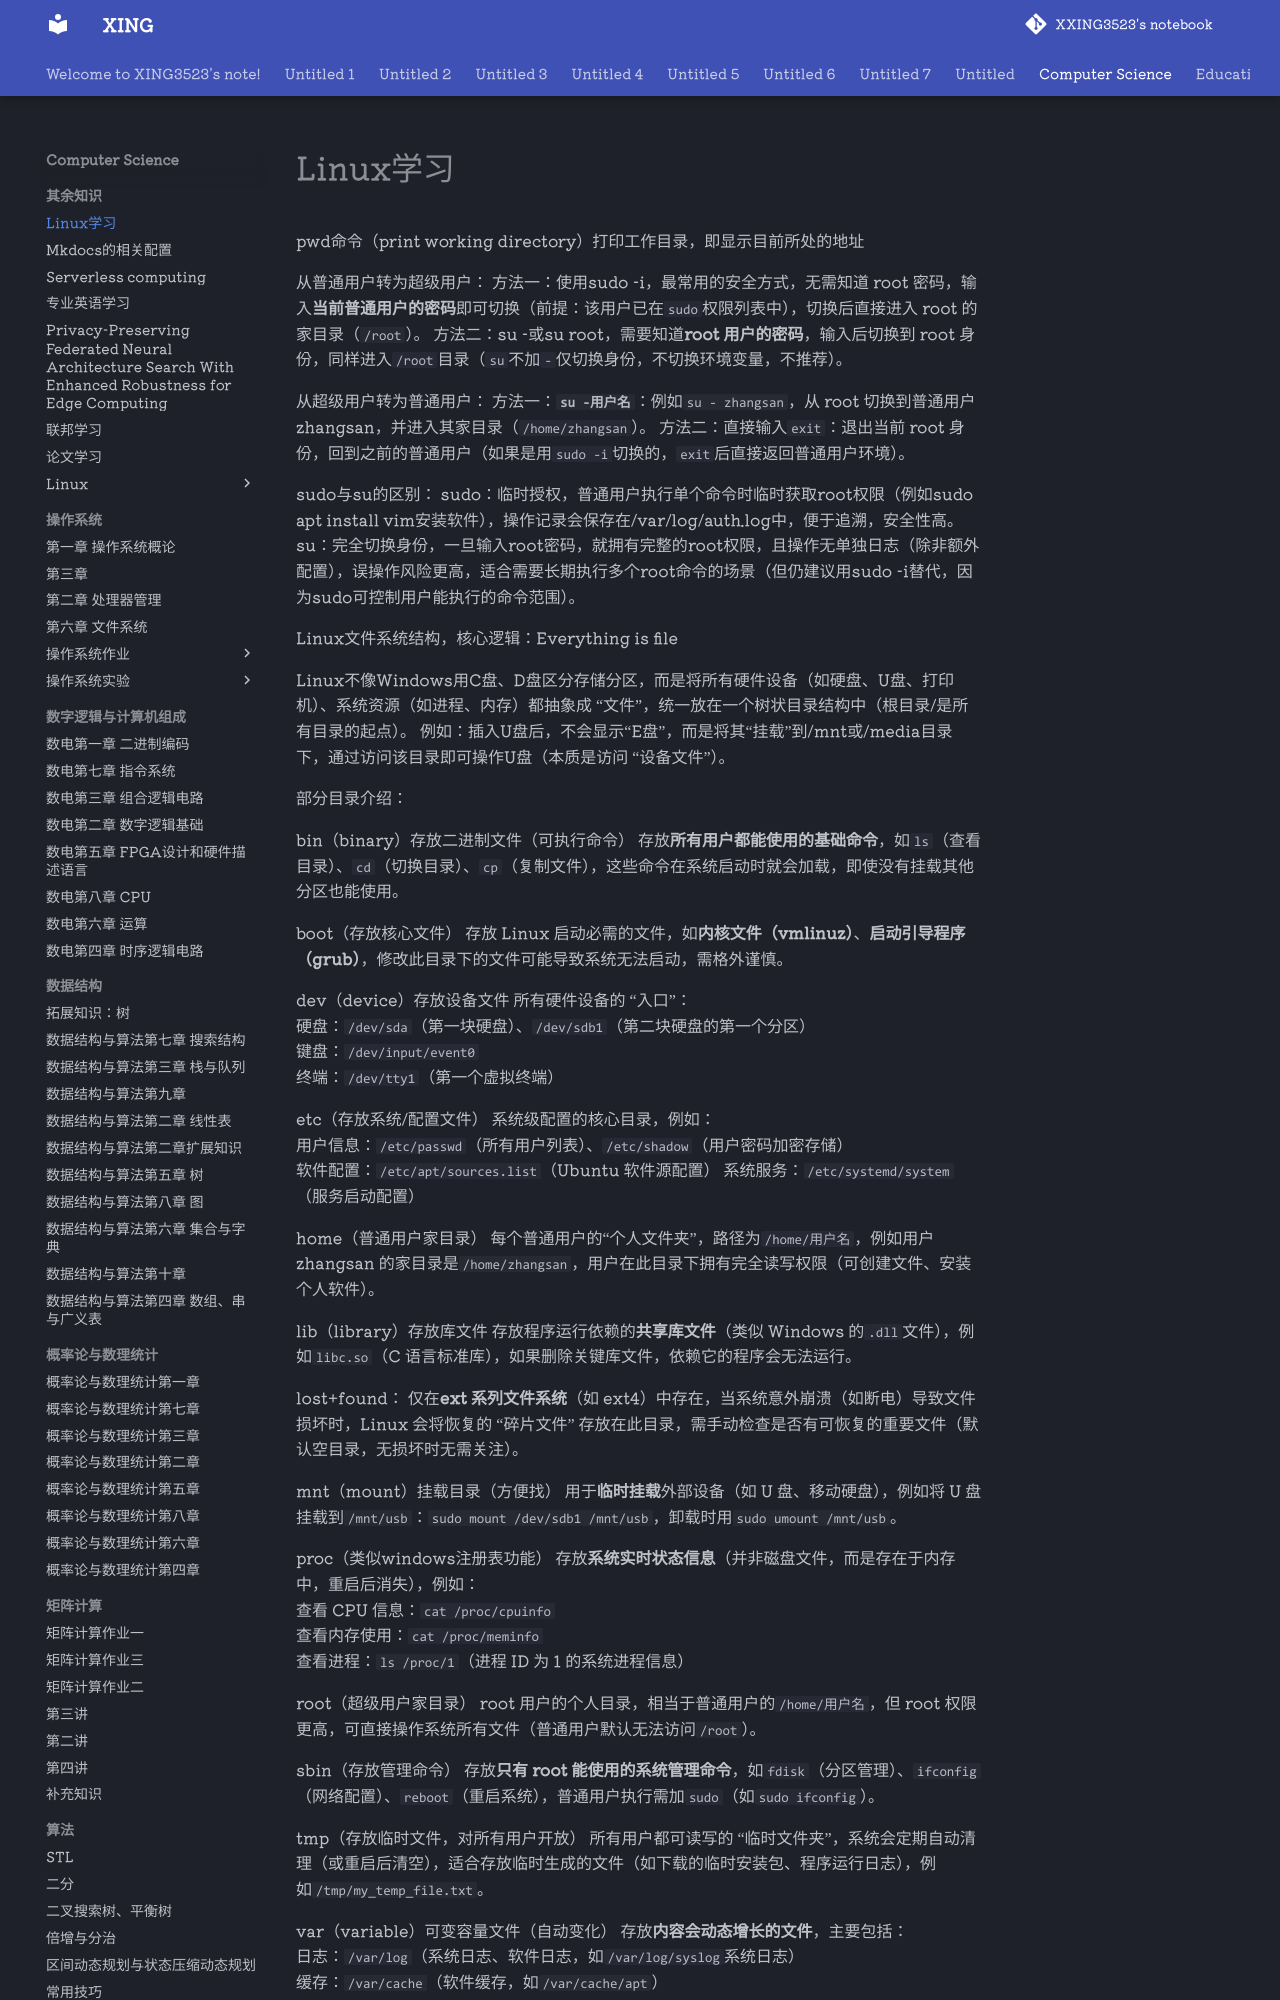

repository: XXING3523/notebook · page: Computer Science/其余知识/Linux学习.html · generator: mkdocs

pwd命令（print working directory）打印工作目录，即显示目前所处的地址

从普通用户转为超级用户：
方法一：使用sudo -i，最常用的安全方式，无需知道 root 密码，输入**当前普通用户的密码**即可切换（前提：该用户已在`sudo`权限列表中），切换后直接进入 root 的家目录（`/root`）。
方法二：su -或su root，需要知道**root 用户的密码**，输入后切换到 root 身份，同样进入`/root`目录（`su`不加`-`仅切换身份，不切换环境变量，不推荐）。

从超级用户转为普通用户：
方法一：**`su -用户名`**：例如`su - zhangsan`，从 root 切换到普通用户 zhangsan，并进入其家目录（`/home/zhangsan`）。
方法二：直接输入`exit`：退出当前 root 身份，回到之前的普通用户（如果是用`sudo -i`切换的，`exit`后直接返回普通用户环境）。

sudo与su的区别：
sudo：临时授权，普通用户执行单个命令时临时获取root权限（例如sudo apt install vim安装软件），操作记录会保存在/var/log/auth.log中，便于追溯，安全性高。
su：完全切换身份，一旦输入root密码，就拥有完整的root权限，且操作无单独日志（除非额外配置），误操作风险更高，适合需要长期执行多个root命令的场景（但仍建议用sudo -i替代，因为sudo可控制用户能执行的命令范围）。

Linux文件系统结构，核心逻辑：Everything is file

Linux不像Windows用C盘、D盘区分存储分区，而是将所有硬件设备（如硬盘、U盘、打印机）、系统资源（如进程、内存）都抽象成 “文件”，统一放在一个树状目录结构中（根目录/是所有目录的起点）。
例如：插入U盘后，不会显示“E盘”，而是将其“挂载”到/mnt或/media目录下，通过访问该目录即可操作U盘（本质是访问 “设备文件”）。

部分目录介绍：

bin（binary）存放二进制文件（可执行命令）
存放**所有用户都能使用的基础命令**，如`ls`（查看目录）、`cd`（切换目录）、`cp`（复制文件），这些命令在系统启动时就会加载，即使没有挂载其他分区也能使用。

boot（存放核心文件）
存放 Linux 启动必需的文件，如**内核文件（vmlinuz）**、**启动引导程序（grub）**，修改此目录下的文件可能导致系统无法启动，需格外谨慎。

dev（device）存放设备文件
所有硬件设备的 “入口”：  
 硬盘：`/dev/sda`（第一块硬盘）、`/dev/sdb1`（第二块硬盘的第一个分区）  
 键盘：`/dev/input/event0`  
 终端：`/dev/tty1`（第一个虚拟终端）

etc（存放系统/配置文件）
系统级配置的核心目录，例如：  
用户信息：`/etc/passwd`（所有用户列表）、`/etc/shadow`（用户密码加密存储）  
软件配置：`/etc/apt/sources.list`（Ubuntu 软件源配置） 系统服务：`/etc/systemd/system`（服务启动配置）

home（普通用户家目录）
每个普通用户的“个人文件夹”，路径为`/home/用户名`，例如用户 zhangsan 的家目录是`/home/zhangsan`，用户在此目录下拥有完全读写权限（可创建文件、安装个人软件）。

lib（library）存放库文件
存放程序运行依赖的**共享库文件**（类似 Windows 的`.dll`文件），例如`libc.so`（C 语言标准库），如果删除关键库文件，依赖它的程序会无法运行。

lost+found：
仅在**ext 系列文件系统**（如 ext4）中存在，当系统意外崩溃（如断电）导致文件损坏时，Linux 会将恢复的 “碎片文件” 存放在此目录，需手动检查是否有可恢复的重要文件（默认空目录，无损坏时无需关注）。

mnt（mount）挂载目录（方便找）
用于**临时挂载**外部设备（如 U 盘、移动硬盘），例如将 U 盘挂载到`/mnt/usb`：`sudo mount /dev/sdb1 /mnt/usb`，卸载时用`sudo umount /mnt/usb`。

proc（类似windows注册表功能）
存放**系统实时状态信息**（并非磁盘文件，而是存在于内存中，重启后消失），例如：  
查看 CPU 信息：`cat /proc/cpuinfo`  
查看内存使用：`cat /proc/meminfo`  
查看进程：`ls /proc/1`（进程 ID 为 1 的系统进程信息）

root（超级用户家目录）
root 用户的个人目录，相当于普通用户的`/home/用户名`，但 root 权限更高，可直接操作系统所有文件（普通用户默认无法访问`/root`）。

sbin（存放管理命令）
存放**只有 root 能使用的系统管理命令**，如`fdisk`（分区管理）、`ifconfig`（网络配置）、`reboot`（重启系统），普通用户执行需加`sudo`（如`sudo ifconfig`）。

tmp（存放临时文件，对所有用户开放）
所有用户都可读写的 “临时文件夹”，系统会定期自动清理（或重启后清空），适合存放临时生成的文件（如下载的临时安装包、程序运行日志），例如`/tmp/my_temp_file.txt`。

var（variable）可变容量文件（自动变化）
存放**内容会动态增长的文件**，主要包括：  
日志：`/var/log`（系统日志、软件日志，如`/var/log/syslog`系统日志）  
缓存：`/var/cache`（软件缓存，如`/var/cache/apt`）  
邮件：`/var/mail`（用户邮件存储）

**绝对路径与相对路径：**

绝对路径：从根目录/ 开始的完整路径，相当于“全地址”，无论当前在哪个目录，都能通过绝对路径准确找到文件。
示例：/home/zhangsan/Documents/note.txt（无论当前在/tmp还是/etc，输入这个路径都能找到该文件）

相对路径：从当前所在目录开始的路径，相当于 “相对位置”，依赖于当前目录，路径中不包含/开头。
示例：如果当前在/home/zhangsan，那么Documents/note.txt就是相对路径（等价于绝对路径/home/zhangsan/Documents/note.txt）。
